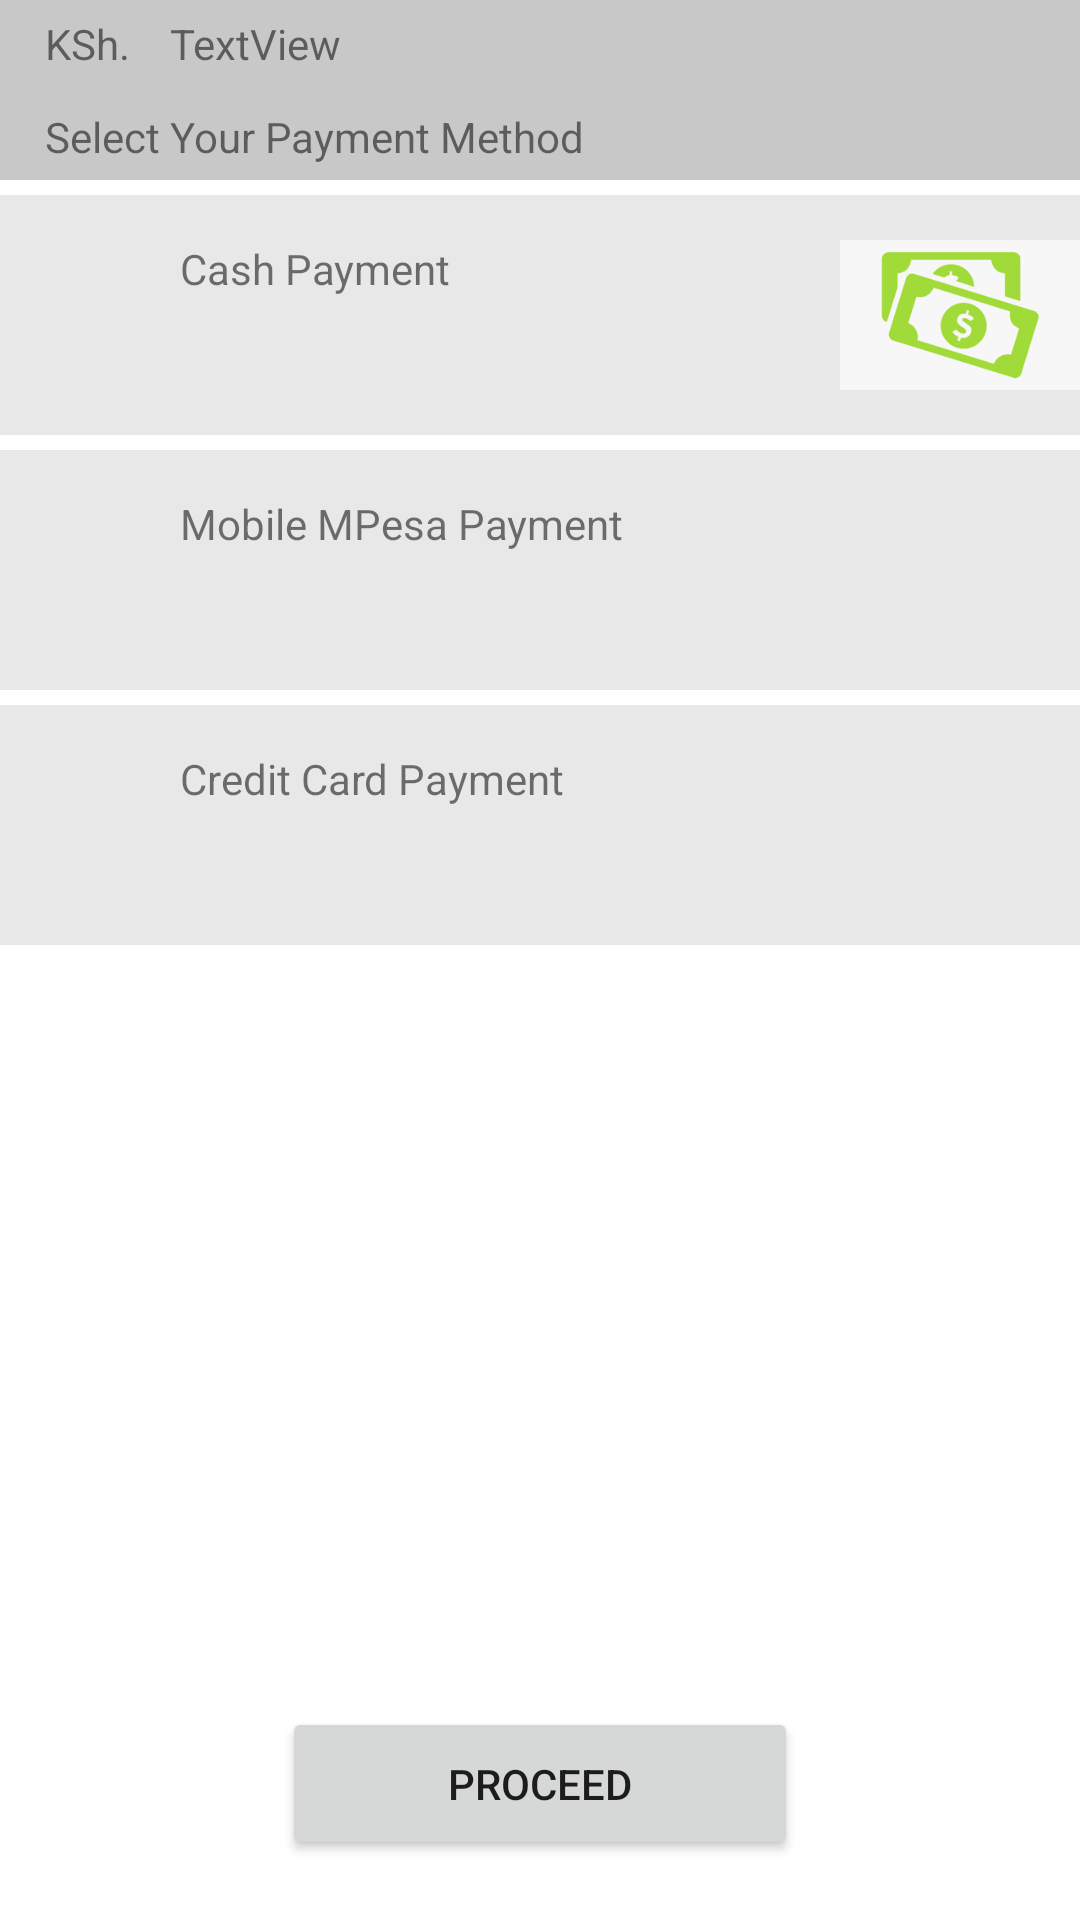

Write the Android layout XML for this screen, with the resource values it uses.
<!-- AndroidManifest.xml: application theme Theme.DamageWear -->
<!-- res/layout/activity_payment_method.xml -->
<?xml version="1.0" encoding="utf-8"?>
<androidx.constraintlayout.widget.ConstraintLayout xmlns:android="http://schemas.android.com/apk/res/android"
    xmlns:app="http://schemas.android.com/apk/res-auto"
    xmlns:tools="http://schemas.android.com/tools"
    android:layout_width="match_parent"
    android:layout_height="match_parent"
    tools:context=".PaymentMethodActivity">

    <RelativeLayout
        android:id="@+id/relativeLayout3"
        android:layout_width="match_parent"
        android:layout_height="60dp"
        android:background="@color/cardview_shadow_start_color"
        tools:ignore="MissingConstraints">

        <TextView
            android:id="@+id/textView3"
            android:layout_width="wrap_content"
            android:layout_height="wrap_content"
            android:layout_alignParentTop="true"
            android:layout_marginStart="10dp"
            android:layout_marginTop="5dp"
            android:layout_toEndOf="@+id/ksh_txt"
            android:text="TextView"
            app:layout_constraintStart_toEndOf="@+id/ksh_txt"
            tools:ignore="MissingConstraints" />

        <TextView
            android:id="@+id/ksh_txt"
            android:layout_width="wrap_content"
            android:layout_height="wrap_content"
            android:layout_alignParentStart="true"
            android:layout_alignParentTop="true"
            android:layout_marginStart="15dp"
            android:layout_marginTop="5dp"
            android:text="KSh. "
            app:layout_constraintEnd_toEndOf="parent"
            app:layout_constraintStart_toStartOf="parent"
            tools:ignore="MissingConstraints" />

        <TextView
            android:id="@+id/selectPaymentMethod"
            android:layout_width="wrap_content"
            android:layout_height="wrap_content"
            android:layout_alignParentBottom="true"
            android:layout_marginStart="15dp"
            android:layout_marginBottom="5dp"
            android:text="Select Your Payment Method"
            app:layout_constraintStart_toStartOf="parent"
            tools:ignore="MissingConstraints"
            tools:layout_editor_absoluteY="78dp" />
    </RelativeLayout>

    <RelativeLayout
        android:id="@+id/relativeLayout4"
        android:layout_width="match_parent"
        android:layout_height="80dp"
        android:layout_marginTop="5dp"
        android:background="#37939393"
        android:clickable="true"
        app:layout_constraintEnd_toEndOf="parent"
        app:layout_constraintStart_toStartOf="parent"
        app:layout_constraintTop_toBottomOf="@+id/relativeLayout3"
        tools:ignore="MissingConstraints">

        <ImageView
            android:id="@+id/currencyIcon"
            android:layout_width="wrap_content"
            android:layout_height="match_parent"
            android:layout_alignParentStart="true"
            android:layout_alignParentTop="true"
            android:layout_marginStart="280dp"
            android:layout_marginTop="0dp"
            app:srcCompat="@drawable/currency" />

        <TextView
            android:id="@+id/currencyTxt"
            android:layout_width="wrap_content"
            android:layout_height="wrap_content"
            android:layout_alignParentStart="true"
            android:layout_alignParentTop="true"
            android:layout_marginStart="60dp"
            android:layout_marginTop="15dp"
            android:text="Cash Payment" />

    </RelativeLayout>

    <RelativeLayout
        android:id="@+id/relativeLayout5"
        android:layout_width="match_parent"
        android:layout_height="80dp"
        android:layout_marginTop="5dp"
        android:background="#37939393"
        android:clickable="true"
        app:layout_constraintEnd_toEndOf="parent"
        app:layout_constraintStart_toStartOf="parent"
        app:layout_constraintTop_toBottomOf="@+id/relativeLayout4"
        tools:ignore="MissingConstraints">

        <ImageView
            android:id="@+id/mpesaIcon"
            android:layout_width="wrap_content"
            android:layout_height="match_parent"
            android:layout_alignParentStart="true"
            android:layout_marginStart="280dp"
            app:srcCompat="@drawable/mpesa" />

        <TextView
            android:id="@+id/mpesaTxt"
            android:layout_width="wrap_content"
            android:layout_height="wrap_content"
            android:layout_alignParentStart="true"
            android:layout_alignParentTop="true"
            android:layout_marginStart="60dp"
            android:layout_marginTop="15dp"
            android:text="Mobile MPesa Payment" />
    </RelativeLayout>

    <RelativeLayout
        android:id="@+id/relativeLayout6"
        android:layout_width="match_parent"
        android:layout_height="80dp"
        android:layout_marginTop="5dp"
        android:background="#37939393"
        android:clickable="true"
        app:layout_constraintEnd_toEndOf="parent"
        app:layout_constraintStart_toStartOf="parent"
        app:layout_constraintTop_toBottomOf="@+id/relativeLayout5"
        tools:ignore="MissingConstraints">

        <ImageView
            android:id="@+id/creditIcon"
            android:layout_width="131dp"
            android:layout_height="match_parent"
            android:layout_alignParentStart="true"
            android:layout_alignParentEnd="true"
            android:layout_marginStart="280dp"
            android:layout_marginEnd="0dp"
            app:srcCompat="@drawable/debit_card" />

        <TextView
            android:id="@+id/creditTxt"
            android:layout_width="wrap_content"
            android:layout_height="wrap_content"
            android:layout_alignParentStart="true"
            android:layout_alignParentTop="true"
            android:layout_marginStart="60dp"
            android:layout_marginTop="15dp"
            android:text="Credit Card Payment" />
    </RelativeLayout>

    <Button
        android:id="@+id/btnPayment"
        android:layout_width="172dp"
        android:layout_height="51dp"
        android:layout_marginBottom="20dp"
        android:onClick="cashMethod"
        android:text="PROCEED"
        app:layout_constraintBottom_toBottomOf="parent"
        app:layout_constraintEnd_toEndOf="parent"
        app:layout_constraintStart_toStartOf="parent" />


</androidx.constraintlayout.widget.ConstraintLayout>
<!-- resources referenced by this layout -->
<resources>
  <!-- drawable currency: png bitmap (drawable-mdpi, 4331 bytes) -->
  <style name="Theme.DamageWear" parent="Theme.MaterialComponents.DayNight.DarkActionBar">
          
          <item name="colorPrimary">@color/purple_500</item>
          <item name="colorPrimaryVariant">@color/purple_700</item>
          <item name="colorOnPrimary">@color/white</item>
          
          <item name="colorSecondary">@color/teal_200</item>
          <item name="colorSecondaryVariant">@color/teal_700</item>
          <item name="colorOnSecondary">@color/black</item>
          
          <item name="android:statusBarColor" tools:targetApi="l">?attr/colorPrimaryVariant</item>
          
      </style>
  <color name="purple_500">#FF6200EE</color>
  <color name="purple_700">#FF3700B3</color>
  <color name="white">#FFFFFFFF</color>
  <color name="teal_200">#FF03DAC5</color>
  <color name="teal_700">#FF018786</color>
  <color name="black">#FF000000</color>
</resources>
